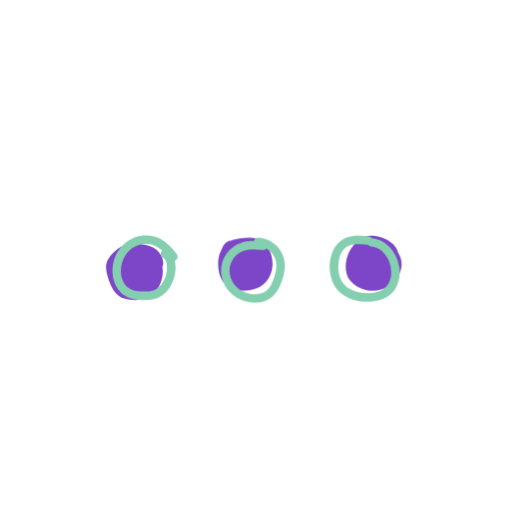
t = 0.00 s
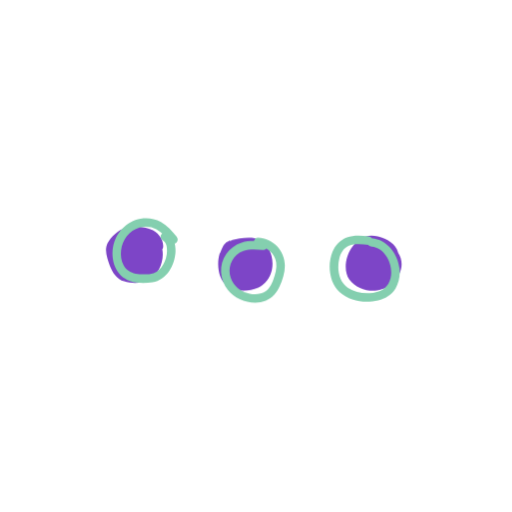
t = 0.40 s
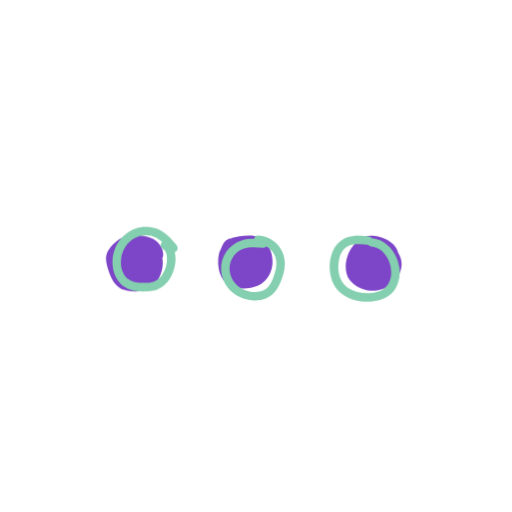
t = 0.45 s
t = 0.70 s: frame unchanged from t = 0.00 s, image omitted
t = 0.93 s: frame unchanged from t = 0.00 s, image omitted
t = 1.18 s: frame unchanged from t = 0.00 s, image omitted

The animated SVG that drew these frames (rendered in a browser with its animation timeline set to each time). Animation: 1 CSS @keyframes rule; one cycle of 1.40 s, repeats indefinitely.

<svg xmlns="http://www.w3.org/2000/svg" viewBox="0 0 300 300"><style>
        @keyframes bounce {
        0%,
        20%,
        50%,
        80%,
        100% {
          transform: translateY(0);
        }
        40% {
          transform: translateY(-10px);
        }
        60% {
          transform: translateY(-5px);
        }
        70% {
          transform: translateY(0px);
        }
      }

        .bounce-animation-1 {
          animation: bounce 1s infinite ease-in-out;
          transform-origin: center;
           animation-delay: 0.0s;
        }
        .bounce-animation-2 {
          animation: bounce 1s infinite ease-in-out;
          transform-origin: center;
           animation-delay: 0.2s;
        }
        .bounce-animation-3 {
          animation: bounce s infinite ease-in-out;
          transform-origin: center;
           animation-delay: 0.4s;
        }
        </style><g class="bounce-animation-1" style="transform-origin:center"><path fill="#7d45c7" d="M88.12 144.37c-4.43-1.48-10.37-2.62-14.85-.93-3.99 1.5-8.24 5.17-10.24 8.97-2.1 4-.2 9.33 1.29 13.25 1.53 4.01 4.09 7.88 8.38 9.2 4.57 1.4 10.36 1.33 14.65-.92 5.7-2.99 9.03-11.22 7.71-17.86.29-.42.49-.94.53-1.57.24-4.34-3.36-8.76-7.48-10.13z"></path><path fill="#84CFAF" d="M103.4 148.53c-2.6-3.25-5.46-6.46-9.15-8.5s-7.82-2.6-11.94-1.93c-8.24 1.34-14.54 8.32-16.06 16.38s1.45 17.35 9.87 20.17c4.09 1.37 9.06 1.37 13.28.67 3.97-.65 7.24-3.09 9.56-6.3s3.69-7.59 3.86-11.69-1.13-8.77-4.98-10.89c-2.82-1.55-5.35 2.77-2.52 4.32 2.16 1.19 2.56 3.94 2.51 6.24-.06 2.73-.81 5.5-2.15 7.88s-3.2 4.34-5.73 5.18c-1.71.56-3.49.62-5.28.63s-3.5 0-5.21-.33c-3.08-.6-5.54-2.1-7.06-4.89-1.45-2.64-1.83-5.81-1.47-8.77.73-6.1 4.83-11.66 10.84-13.36 3.25-.91 6.78-.7 9.78.92 3.4 1.83 5.94 4.85 8.31 7.82.84 1.06 2.66.88 3.54 0 1.04-1.04.85-2.48 0-3.54z"></path></g><g class="bounce-animation-2" style="transform-origin:center"><path fill="#7d45c7" d="M158.98 149.59c-1-3.49-3.04-7.07-6.37-8.8-3.79-1.98-8.24-1.58-12.33-1.05-1.91.25-3.75.7-5.38 1.46-.12-.12-.25-.23-.39-.32-.49.43-1.1.79-1.83 1.03-.02.02-.04.04-.06.05-.32.35-.65.7-.97 1.05-.43.51-.82 1.06-1.17 1.63-.46.89-.86 1.93-1.4 3.29-.11.29-.25.55-.41.81-1.23 4.16-1.06 8.87.22 12.81 2.13 6.55 7.7 8.32 13.68 8.8 2.98-.18 5.93-.58 8.68-1.82 3.21-1.45 5.73-4.25 7.11-7.46 1.56-3.62 1.71-7.7.63-11.48z"></path><path fill="#84CFAF" d="M154.13 141.49c-4.2-.34-8.57-.62-12.65.66-3.67 1.15-6.71 3.49-8.92 6.63-4.52 6.43-3.79 15.06.97 21.12s14.66 9.3 22.18 6.31c3.81-1.52 6.44-4.62 8.11-8.29s3.08-8.02 3.12-12.23c.08-8.7-6.99-16.06-15.68-16.38-3.22-.12-3.21 4.88 0 5 5.16.19 9.85 4.33 10.58 9.47.48 3.4-.53 6.89-1.7 10.05-.95 2.56-2.31 5.43-4.69 6.95-5.13 3.28-13.11 1.2-17.13-2.95-3.88-4-5.05-10.17-2.32-15.12 1.44-2.61 3.74-4.73 6.6-5.67 3.71-1.22 7.7-.86 11.53-.55 1.35.11 2.5-1.23 2.5-2.5 0-1.44-1.15-2.39-2.5-2.5z"></path></g><g class="bounce-animation-3" style="transform-origin:center"><path fill="#7d45c7" d="M233.31 148.09c-1.48-5.5-6.45-8.08-11.99-9.59-6.81-1.86-11.89 1.47-15.66 7.15-3.21 4.85-4.56 13.16-.95 18.1 3.58 4.9 10.35 7.2 16.22 6.39 10.76-1.48 18.1-13.27 12.37-22.05z"></path><path fill="#84CFAF" d="M215.87 138.4c-4.14-.46-8.57-.85-12.57.62s-6.92 4.6-8.53 8.59c-2.99 7.44-1.95 17.95 4.21 23.51s15.13 6.57 22.66 4.8c4.09-.96 7.82-3.25 10.06-6.87 2.12-3.42 2.82-7.73 2.38-11.69-.98-8.75-7.19-17.02-16.36-17.91-1.35-.13-2.5 1.24-2.5 2.5 0 1.46 1.15 2.37 2.5 2.5 11.97 1.17 16.49 22.05 4.25 26.18-5.69 1.92-13.04 1.32-18.12-2.01-5.48-3.6-6.52-11.27-5.05-17.22.79-3.19 2.53-6.21 5.7-7.51 3.54-1.45 7.69-.89 11.37-.48 1.34.15 2.5-1.26 2.5-2.5 0-1.48-1.15-2.35-2.5-2.5z"></path></g></svg>